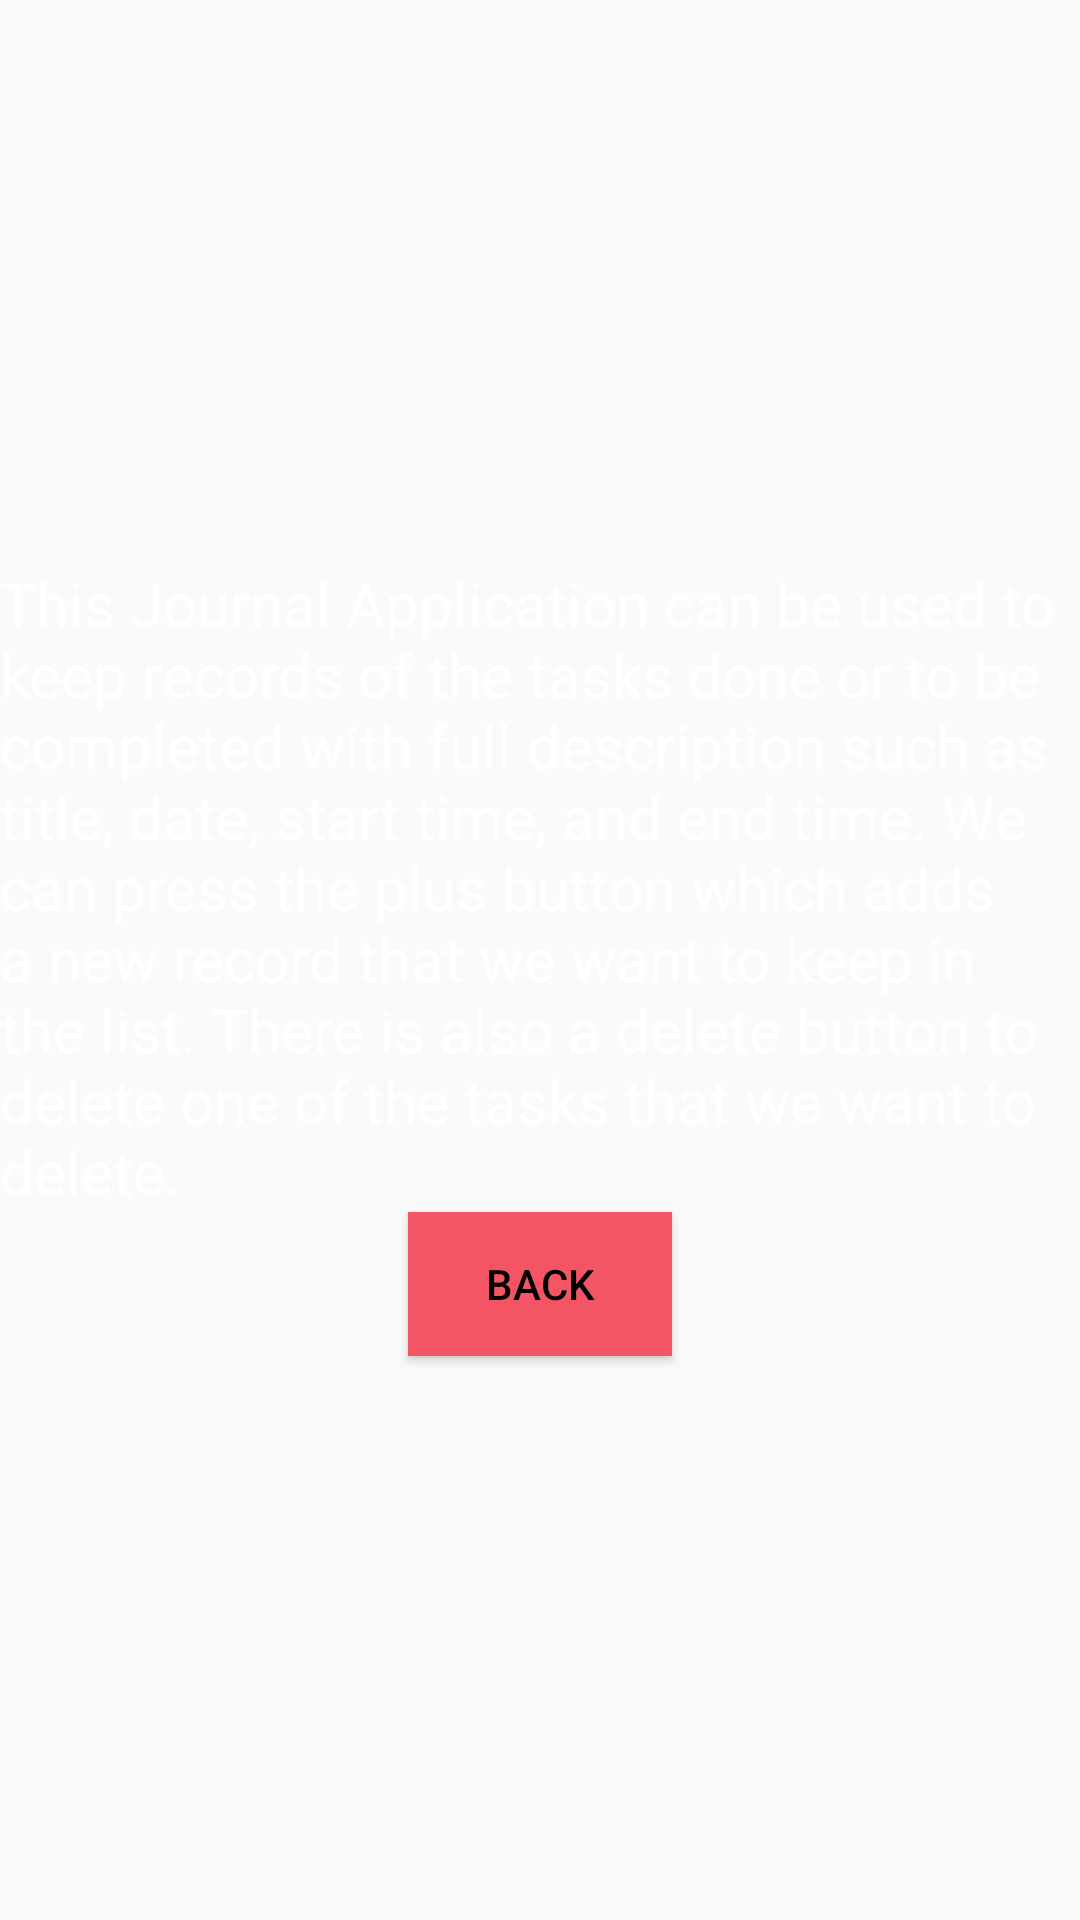

This screen was rendered from an Android layout file. Write that file and the resources it references.
<!-- AndroidManifest.xml: application theme MyCustomTheme -->
<!-- res/layout/fragment_info.xml -->
<?xml version="1.0" encoding="utf-8"?>
<FrameLayout xmlns:android="http://schemas.android.com/apk/res/android"
    xmlns:tools="http://schemas.android.com/tools"
    android:layout_width="match_parent"
    android:layout_height="match_parent"
    tools:context=".InfoFragment">

    

    <LinearLayout
        android:layout_width="match_parent"
        android:layout_height="match_parent"
        android:orientation="vertical"
        android:gravity="center">

        <TextView
            android:layout_width="wrap_content"
            android:layout_height="wrap_content"
            android:text="@string/info_fragment"
            android:textColor="@color/white"
            android:textSize="20sp" />

        <Button
            android:id="@+id/btn_back"
            android:layout_width="wrap_content"
            android:layout_height="wrap_content"
            style="@style/MyButtonStyle12"
            android:text="Back" />
    </LinearLayout>


</FrameLayout>
<!-- resources referenced by this layout -->
<resources>
  <color name="white">#FFFFFFFF</color>
  <string name="info_fragment">This Journal Application can be used to keep records of the tasks done or to be completed with full description such as title, date, start time, and end time. We can press the plus button which adds a new record that we want to keep in the list. There is also a delete button to delete one of the tasks that we want to delete.</string>
  <style name="MyButtonStyle12" parent="Widget.AppCompat.Button">
          <item name="android:background">#F45564</item>
          <item name="android:textColor">#000000</item>
      </style>
  <style name="MyCustomTheme" parent="Theme.AppCompat.Light.DarkActionBar">
          <item name="colorPrimary">#B51928</item>
          <item name="colorPrimaryDark">#B51928</item>
          <item name="colorAccent">#B51928</item>
          <item name="android:actionBarStyle">@style/MyActionBar</item>
      </style>
  <style name="MyActionBar" parent="Theme.AppCompat.Light.DarkActionBar">
          <item name="android:background">#B51928</item>
          <item name="android:titleTextStyle">@style/MyActionBarTitleText</item>
      </style>
  <style name="MyActionBarTitleText" parent="@style/TextAppearance.AppCompat.Widget.ActionBar.Title">
          <item name="android:textColor">#000000</item> 
      </style>
</resources>
